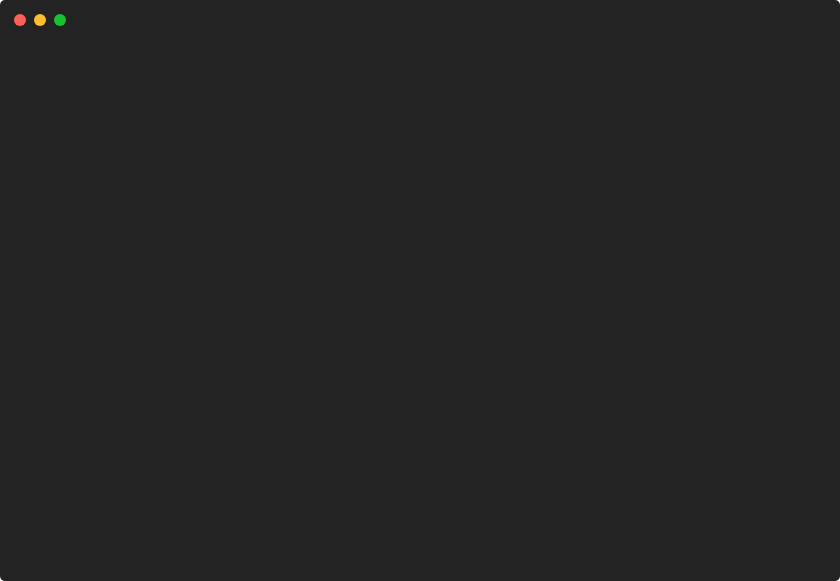
t = 0.00 s
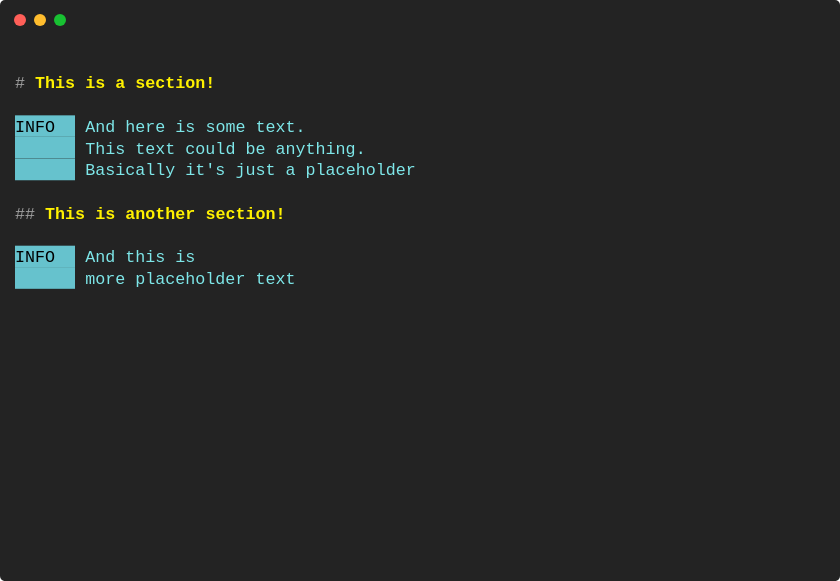
t = 0.91 s
t = 1.81 s: frame unchanged from t = 0.91 s, image omitted
t = 2.72 s: frame unchanged from t = 0.91 s, image omitted
t = 3.63 s: frame unchanged from t = 0.91 s, image omitted
t = 4.53 s: frame unchanged from t = 0.91 s, image omitted

The animated SVG that drew these frames (rendered in a browser with its animation timeline set to each time). Animation: 1 CSS @keyframes rule; one cycle of 5.44 s, repeats indefinitely.

<svg xmlns="http://www.w3.org/2000/svg" xmlns:xlink="http://www.w3.org/1999/xlink" width="840" height="581.04"><rect width="840" height="581.04" class="a" rx="5" ry="5"/><svg x="0%" y="0%"><circle cx="20" cy="20" r="6" class="b"/><circle cx="40" cy="20" r="6" class="c"/><circle cx="60" cy="20" r="6" class="d"/></svg><svg xmlns="http://www.w3.org/2000/svg" xmlns:xlink="http://www.w3.org/1999/xlink" width="800" height="521.04" x="15" y="50" viewBox="0 0 80 52.104"><style>@keyframes l{0%{transform:translateX(0)}8%{transform:translateX(-80px)}}.e,.f,.g{font-family:&apos;Courier New&apos; Roboto,Helvetica,Arial,sans-serif,&apos;Apple Color Emoji&apos;,&apos;Segoe UI Emoji&apos;!important}.a{fill:#232323}.b{fill:#ff5f58}.c{fill:#ffbd2e}.d{fill:#18c132}.f,.g{fill:#a0a0a0;white-space:pre}.g{fill:#fff100;font-weight:700}.h{fill:#66c2cd}.i,.j{white-space:pre}.j{fill:#7ee7e9}.k{fill:transparent}.m{animation-duration:5.436541s;animation-iteration-count:infinite;animation-name:l;animation-timing-function:steps(1,end)}</style><g class="e" font-family="'JetBrainsMono',Monaco, Consolas, Menlo, 'Bitstream Vera Sans Mono', 'Powerline Symbols', monospace" font-size="1.67"><defs><symbol id="1"><text x="0" y="1.67" class="f">#</text><text x="2.004" y="1.67" class="g">This</text><text x="7.014" y="1.67" class="g">is</text><text x="10.02" y="1.67" class="g">a</text><text x="12.024" y="1.67" class="g">section!</text></symbol><symbol id="2"><rect width="6" height="2.171" x="0" y="0" class="h"/><text x="0" y="1.67" class="i">INFO</text><text x="7.014" y="1.67" class="j">And</text><text x="11.022" y="1.67" class="j">here</text><text x="16.032" y="1.67" class="j">is</text><text x="19.038" y="1.67" class="j">some</text><text x="24.048" y="1.67" class="j">text.</text></symbol><symbol id="3"><rect width="6" height="2.171" x="0" y="0" class="h"/><text x="7.014" y="1.67" class="j">This</text><text x="12.024" y="1.67" class="j">text</text><text x="17.034" y="1.67" class="j">could</text><text x="23.046" y="1.67" class="j">be</text><text x="26.052" y="1.67" class="j">anything.</text></symbol><symbol id="4"><rect width="6" height="2.171" x="0" y="0" class="h"/><text x="7.014" y="1.67" class="j">Basically</text><text x="17.034" y="1.67" class="j">it&apos;s</text><text x="22.044" y="1.67" class="j">just</text><text x="27.054" y="1.67" class="j">a</text><text x="29.058" y="1.67" class="j">placeholder</text></symbol><symbol id="5"><text x="0" y="1.67" class="f">##</text><text x="3.006" y="1.67" class="g">This</text><text x="8.016" y="1.67" class="g">is</text><text x="11.022" y="1.67" class="g">another</text><text x="19.038" y="1.67" class="g">section!</text></symbol><symbol id="6"><rect width="6" height="2.171" x="0" y="0" class="h"/><text x="0" y="1.67" class="i">INFO</text><text x="7.014" y="1.67" class="j">And</text><text x="11.022" y="1.67" class="j">this</text><text x="16.032" y="1.67" class="j">is</text></symbol><symbol id="7"><rect width="6" height="2.171" x="0" y="0" class="h"/><text x="7.014" y="1.67" class="j">more</text><text x="12.024" y="1.67" class="j">placeholder</text><text x="24.048" y="1.67" class="j">text</text></symbol><symbol id="a"><rect width="80" height="24" x="0" y="0" class="k"/></symbol></defs><rect width="80" height="52.104" class="a"/><g class="m"><svg width="240" x="0" y="0"><svg x="0"><use xlink:href="#a"/></svg><svg x="80"><use xlink:href="#a"/><use y="2.171" xlink:href="#1"/><use y="6.513" xlink:href="#2"/><use y="8.684" xlink:href="#3"/><use y="10.855" xlink:href="#4"/><use y="15.197" xlink:href="#5"/><use y="19.539" xlink:href="#6"/><use y="21.71" xlink:href="#7"/></svg><svg x="160"><use xlink:href="#a"/><use y="2.171" xlink:href="#1"/><use y="6.513" xlink:href="#2"/><use y="8.684" xlink:href="#3"/><use y="10.855" xlink:href="#4"/><use y="15.197" xlink:href="#5"/><use y="19.539" xlink:href="#6"/><use y="21.71" xlink:href="#7"/><text x="0" y="27.722" class="f">Restarting</text><text x="11.022" y="27.722" class="f">animation...</text></svg></svg></g></g></svg></svg>
